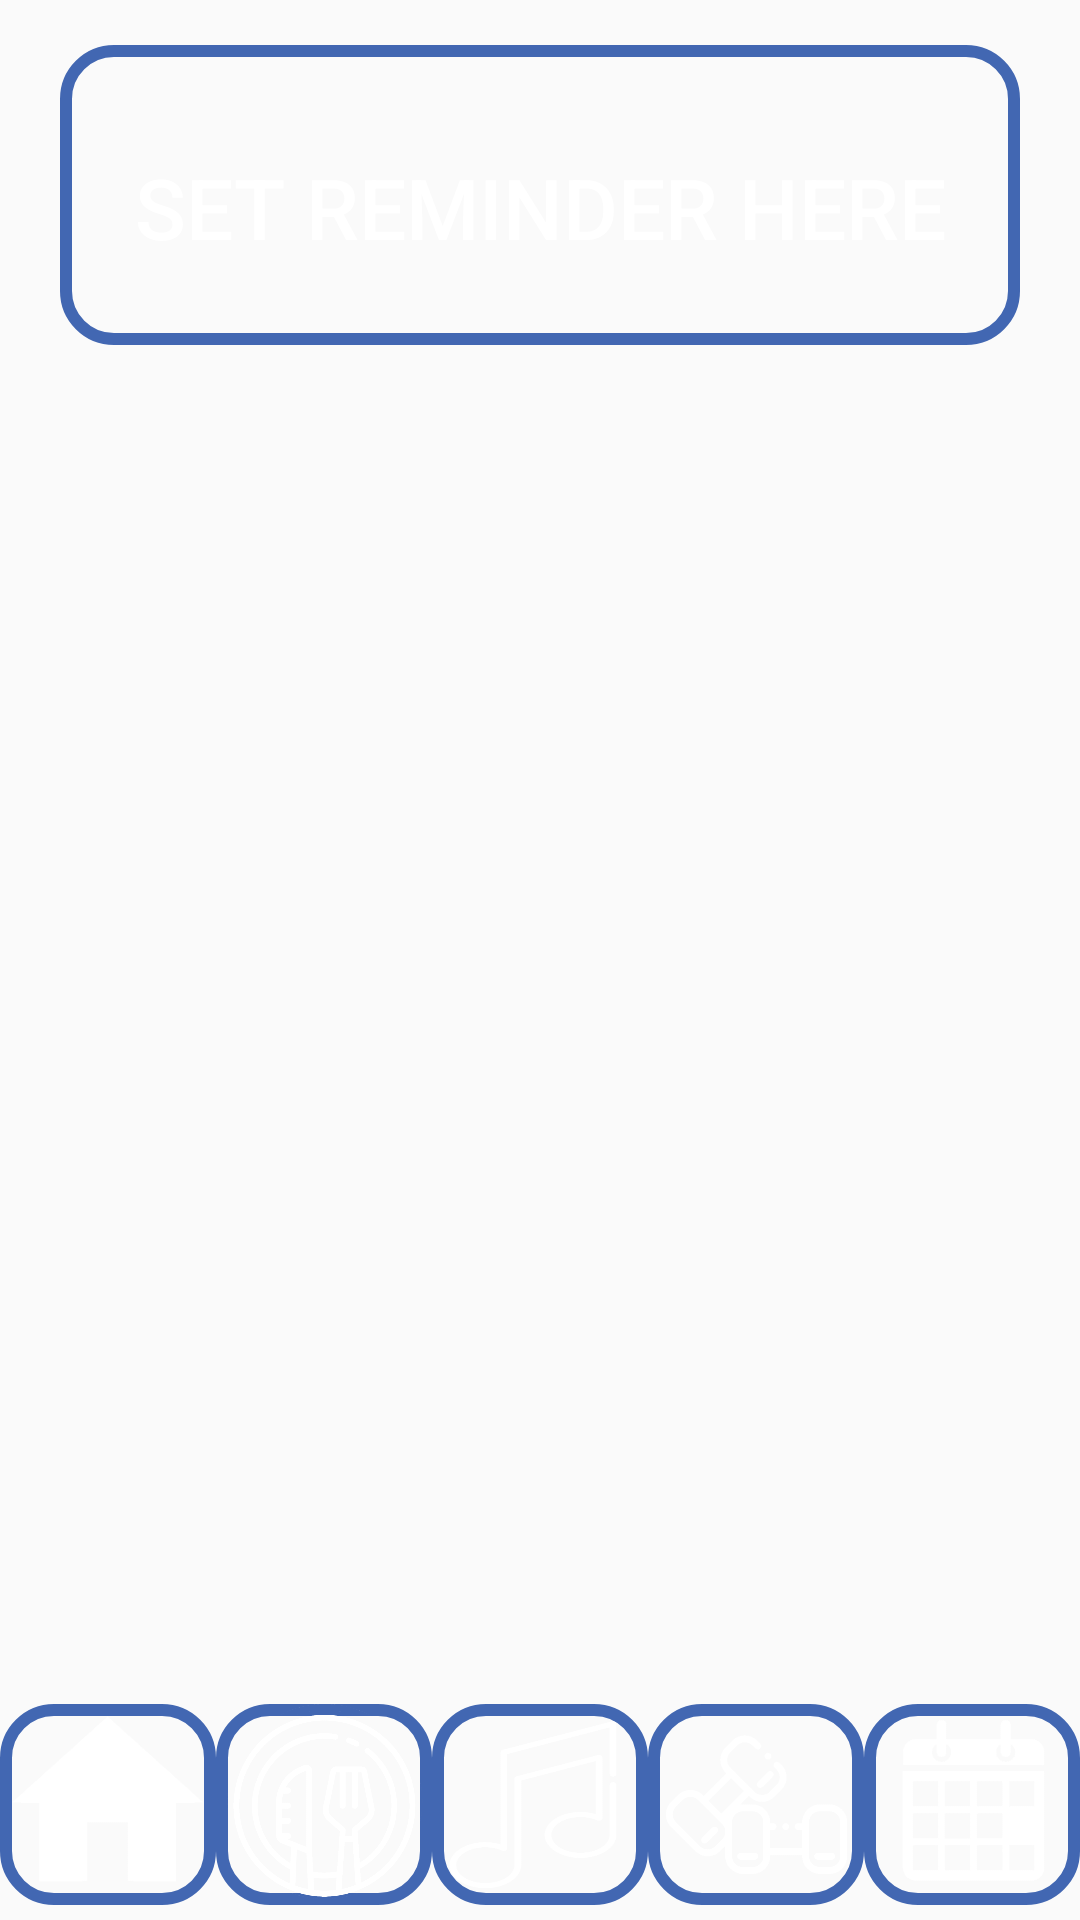

This screen was rendered from an Android layout file. Write that file and the resources it references.
<!-- AndroidManifest.xml: application theme Theme.FitnessApp -->
<!-- res/layout/activity_main.xml -->
<?xml version="1.0" encoding="utf-8"?>
<RelativeLayout xmlns:android="http://schemas.android.com/apk/res/android"
    xmlns:app="http://schemas.android.com/apk/res-auto"
    xmlns:tools="http://schemas.android.com/tools"
    android:layout_width="match_parent"
    android:layout_height="match_parent"
    android:background="@drawable/bg3"
    tools:context=".MainActivity">


    <androidx.viewpager.widget.ViewPager
        android:id="@+id/pager"
        android:layout_width="wrap_content"
        android:layout_height="420dp"
        android:layout_marginLeft="22dp"
        android:layout_marginTop="135dp"
        android:layout_marginRight="22dp"/>


    <LinearLayout
        android:id="@+id/linlayout"
        android:layout_width="wrap_content"
        android:layout_height="67dp"
        android:layout_alignParentBottom="true"
        android:layout_centerInParent="true"
        android:layout_marginBottom="5dp">

        <ImageButton
            android:id="@+id/btnhome"
            android:layout_width="72dp"
            android:layout_height="67dp"
            android:background="@drawable/outline3"
            android:scaleType="centerInside"
            app:srcCompat="@drawable/home111" />

        <ImageButton
            android:id="@+id/btnfood"
            android:layout_width="72dp"
            android:layout_height="67dp"
            android:background="@drawable/outline3"
            android:scaleType="fitCenter"
            app:srcCompat="@drawable/food222" />

        <ImageButton
            android:id="@+id/btnmusic"
            android:layout_width="72dp"
            android:layout_height="67dp"
            android:background="@drawable/outline3"
            android:contentDescription="TODO"
            android:scaleType="fitXY"
            app:srcCompat="@drawable/music333" />

        <ImageButton
            android:id="@+id/btnworkout"
            android:layout_width="72dp"
            android:layout_height="67dp"
            android:background="@drawable/outline3"
            android:scaleType="fitCenter"
            app:srcCompat="@drawable/workout444" />

        <ImageButton
            android:id="@+id/btnplanner"
            android:layout_width="72dp"
            android:layout_height="67dp"
            android:background="@drawable/outline3"
            android:scaleType="fitCenter"
            app:srcCompat="@drawable/planner555" />
    </LinearLayout>

    <Button
        android:id="@+id/btnreminder"
        android:layout_width="363dp"
        android:layout_height="100dp"
        android:layout_alignParentTop="true"
        android:layout_marginStart="20dp"
        android:layout_marginTop="15dp"
        android:layout_marginEnd="20dp"
        android:layout_marginBottom="20dp"
        android:background="@drawable/outline3"
        android:paddingTop="8dp"
        android:text="SET REMINDER HERE"
        android:textColor="@color/white"
        android:textSize="28dp" />



</RelativeLayout>
<!-- resources referenced by this layout -->
<resources>
  <color name="white">#FFFFFFFF</color>
  <!-- drawable food222: png bitmap (drawable-v24, 86465 bytes) -->
  <!-- drawable home111: png bitmap (drawable-v24, 8643 bytes) -->
  <!-- drawable music333: png bitmap (drawable-v24, 12299 bytes) -->
  <!-- drawable outline3 (drawable) -->
  <?xml version="1.0" encoding="utf-8"?>
  <ripple xmlns:android="http://schemas.android.com/apk/res/android"
      xmlns:tools="http://schemas.android.com/tools"
      android:color="@color/white"
      tools:targetApi="lollipop">
      <item>
          <shape>
              <stroke
                  android:color="#4267B2"
                  android:width="4dp"/>
              <corners android:radius="16dp"/>
          </shape>
  
      </item>
  </ripple>
  <!-- drawable planner555: png bitmap (drawable-v24, 9640 bytes) -->
  <!-- drawable workout444: png bitmap (drawable-v24, 18416 bytes) -->
  <style name="Theme.FitnessApp" parent="Theme.AppCompat.DayNight.DarkActionBar">
          
          <item name="colorPrimary">@color/purple_500</item>
          <item name="colorPrimaryVariant">@color/purple_700</item>
          <item name="colorOnPrimary">@color/white</item>
          
          <item name="colorSecondary">@color/teal_200</item>
          <item name="colorSecondaryVariant">@color/teal_700</item>
          <item name="colorOnSecondary">@color/black</item>
          
          <item name="android:statusBarColor" tools:targetApi="l">?attr/colorPrimaryVariant</item>
          
          <item name="android:windowAnimationStyle">@style/CustomActivityAnimation</item>
      </style>
  <color name="purple_500">#FF6200EE</color>
  <color name="purple_700">#FF3700B3</color>
  <color name="teal_200">#FF03DAC5</color>
  <color name="teal_700">#FF018786</color>
  <color name="black">#FF000000</color>
  <style name="CustomActivityAnimation" parent="@android:style/Animation.Activity">
          <item name="android:activityOpenEnterAnimation">@anim/slide_in_right</item>
          <item name="android:activityOpenExitAnimation">@anim/slide_out_left</item>
          <item name="android:activityCloseEnterAnimation">@anim/slide_in_left</item>
          <item name="android:activityCloseExitAnimation">@anim/slide_out_right</item>
      </style>
</resources>
